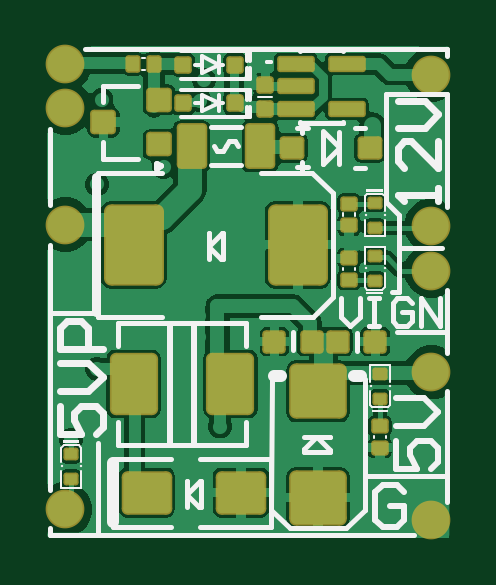
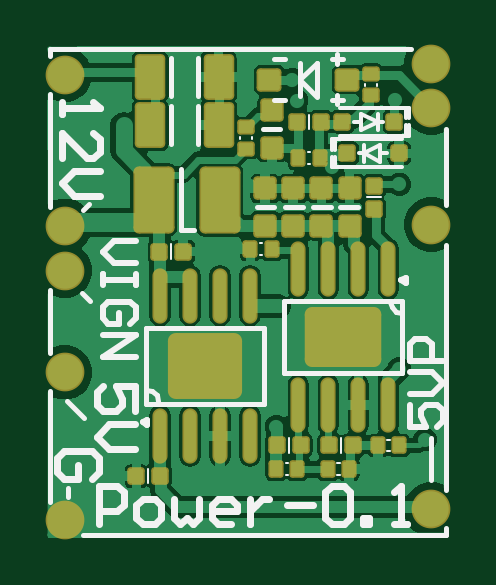
Circuit board: 10 layer files. Board 17.0 x 20.8 mm.
- drill: power.DRL (718 bytes)
- bottom_copper: power.GBL (28275 bytes)
- bottom_silk: power.GBO (5203 bytes)
- paste: power.GBP (5690 bytes)
- bottom_mask: power.GBS (5867 bytes)
- outline: power.GKO (271 bytes)
- top_copper: power.GTL (28269 bytes)
- top_silk: power.GTO (6846 bytes)
- paste: power.GTP (7368 bytes)
- top_mask: power.GTS (7540 bytes)

=== drill: power.DRL (718 bytes, source withheld) ===
=== bottom_copper: power.GBL (28275 bytes, source omitted) ===
=== bottom_silk: power.GBO ===
G04*
G04 #@! TF.GenerationSoftware,Altium Limited,Altium Designer,22.9.1 (49)*
G04*
G04 Layer_Color=32896*
%FSLAX25Y25*%
%MOIN*%
G70*
G04*
G04 #@! TF.SameCoordinates,54072B3C-91D6-4D2C-9FA6-DB57A1534E62*
G04*
G04*
G04 #@! TF.FilePolarity,Positive*
G04*
G01*
G75*
%ADD10C,0.00984*%
%ADD11C,0.00591*%
%ADD12C,0.00787*%
%ADD17C,0.00394*%
%ADD18C,0.00669*%
%ADD19C,0.01181*%
D10*
X7927Y42881D02*
X7188Y43307D01*
Y42455D01*
X7927Y42881D01*
X51045Y19223D02*
X50307Y19649D01*
Y18797D01*
X51045Y19223D01*
X6535Y22145D02*
Y18471D01*
X3779D01*
X4698Y20308D01*
Y21226D01*
X3779Y22145D01*
X1943D01*
X1025Y21226D01*
Y19390D01*
X1943Y18471D01*
X6535Y23981D02*
X2861D01*
X1025Y25818D01*
X2861Y27655D01*
X6535D01*
X1025Y29491D02*
X6535D01*
Y32246D01*
X5616Y33165D01*
X3779D01*
X2861Y32246D01*
Y29491D01*
X52167Y49409D02*
X55840D01*
X57677Y47573D01*
X55840Y45736D01*
X52167D01*
Y43899D02*
Y42063D01*
Y42981D01*
X57677D01*
Y43899D01*
Y42063D01*
X53086Y35634D02*
X52167Y36553D01*
Y38389D01*
X53086Y39308D01*
X56759D01*
X57677Y38389D01*
Y36553D01*
X56759Y35634D01*
X54922D01*
Y37471D01*
X57677Y33798D02*
X52167D01*
X57677Y30124D01*
X52167D01*
D11*
X6583Y71555D02*
X18110D01*
X6583Y66929D02*
X18110D01*
X6583D02*
Y68685D01*
Y68291D02*
X7083D01*
Y69898D02*
Y71457D01*
X6583Y70291D02*
X7083D01*
X6583Y69898D02*
Y71555D01*
X7083Y66929D02*
Y68685D01*
X18902Y64649D02*
Y66405D01*
X19401Y61779D02*
Y63436D01*
X18902Y63043D02*
X19401D01*
X18902Y61877D02*
Y63436D01*
Y65043D02*
X19401D01*
Y64649D02*
Y66405D01*
X7874D02*
X19401D01*
X7874Y61779D02*
X19401D01*
D12*
X7809Y37369D02*
X8793Y37633D01*
X9513Y38354D01*
X9777Y39338D01*
X50402Y24672D02*
X49418Y24409D01*
X48698Y23688D01*
X48434Y22704D01*
X42402Y51221D02*
X44685D01*
Y51260D02*
Y61496D01*
X15157Y55086D02*
X18110D01*
X29054D02*
X32007D01*
X24363D02*
X27316D01*
X19671D02*
X22624D01*
X28070Y68118D02*
X31023D01*
X7730Y39436D02*
X27415D01*
X7730Y27428D02*
X27415D01*
X7730D02*
Y39436D01*
X27415Y27428D02*
Y39436D01*
X46330Y73622D02*
Y79921D01*
X41793Y73603D02*
Y79902D01*
X46330Y65591D02*
Y71890D01*
X41793Y65571D02*
Y71871D01*
X17710Y72999D02*
X19521D01*
X24757Y73629D02*
Y79062D01*
X18596Y78905D02*
Y80578D01*
X22041Y73511D02*
X24718Y76188D01*
X27356Y72999D02*
X29127D01*
X27356Y79732D02*
X29127D01*
X17710D02*
X19521D01*
X22041Y79062D02*
X24718Y76385D01*
X22041Y73629D02*
Y79062D01*
X24718Y76188D02*
Y76385D01*
X18596Y72310D02*
Y73787D01*
X30796Y34909D02*
X50481D01*
Y22310D02*
Y34909D01*
X30796Y22310D02*
Y34909D01*
Y22310D02*
X50481D01*
X394Y55512D02*
Y68110D01*
Y394D02*
Y1575D01*
Y7874D02*
Y48819D01*
X6299Y81496D02*
X66535Y81496D01*
Y80315D02*
Y81496D01*
X66535Y55118D02*
Y74016D01*
Y5906D02*
Y24409D01*
X394Y394D02*
X61024D01*
X66535Y30709D02*
Y41339D01*
X2901Y9591D02*
Y16674D01*
X59909Y55549D02*
X60932Y54526D01*
X59842Y39370D02*
X61196Y40724D01*
X60788Y20014D02*
X63568Y22794D01*
X63386Y6693D02*
Y8268D01*
D17*
X11220Y56693D02*
X13583D01*
X18182Y12402D02*
X18576Y12402D01*
X18186Y10433D02*
X18580Y10433D01*
X31125Y47087D02*
X31519Y47087D01*
X31121Y49055D02*
X31515Y49055D01*
X17989Y14173D02*
Y16535D01*
X26608Y14173D02*
Y16535D01*
X34738Y66803D02*
X34738Y66409D01*
X32769Y66799D02*
X32769Y66405D01*
X23128Y62271D02*
X23521Y62271D01*
X23124Y64240D02*
X23517Y64240D01*
X23320Y68110D02*
Y70472D01*
X12002Y75653D02*
X12002Y75259D01*
X13970Y75657D02*
X13970Y75263D01*
X46253Y46496D02*
Y48858D01*
X50092Y9055D02*
Y11417D01*
X26801Y12402D02*
X27194Y12402D01*
X26805Y10433D02*
X27198Y10433D01*
X9847Y14370D02*
X10240Y14370D01*
X9843Y16339D02*
X10236Y16339D01*
D18*
X11811Y67913D02*
Y70669D01*
Y69291D02*
X14567Y70669D01*
X11024Y69291D02*
X11811D01*
X14567D02*
X15748D01*
X14567Y67913D02*
Y70669D01*
X11811Y69291D02*
X14567Y67913D01*
X11417Y65421D02*
X14173Y64043D01*
X11417Y62665D02*
Y65421D01*
X10236Y64043D02*
X11417D01*
X14173D02*
X14961D01*
X11417Y62665D02*
X14173Y64043D01*
Y62665D02*
Y65421D01*
D19*
X64492Y72683D02*
Y70584D01*
Y71634D01*
X58195D01*
X59245Y72683D01*
X64492Y63237D02*
Y67435D01*
X60294Y63237D01*
X59245D01*
X58195Y64287D01*
Y66386D01*
X59245Y67435D01*
X58195Y61138D02*
X62393D01*
X64492Y59039D01*
X62393Y56940D01*
X58195D01*
X59417Y9793D02*
X58237Y10974D01*
Y13335D01*
X59417Y14516D01*
X64140D01*
X65321Y13335D01*
Y10974D01*
X64140Y9793D01*
X61779D01*
Y12155D01*
X52364Y21040D02*
Y25238D01*
X55513D01*
X54463Y23139D01*
Y22089D01*
X55513Y21040D01*
X57612D01*
X58661Y22089D01*
Y24188D01*
X57612Y25238D01*
X52364Y18941D02*
X56562D01*
X58661Y16842D01*
X56562Y14742D01*
X52364D01*
X58380Y2272D02*
Y8569D01*
X55231D01*
X54182Y7519D01*
Y5420D01*
X55231Y4371D01*
X58380D01*
X51033Y2272D02*
X48934D01*
X47884Y3321D01*
Y5420D01*
X48934Y6470D01*
X51033D01*
X52083Y5420D01*
Y3321D01*
X51033Y2272D01*
X45785Y6470D02*
Y3321D01*
X44736Y2272D01*
X43686Y3321D01*
X42637Y2272D01*
X41587Y3321D01*
Y6470D01*
X36340Y2272D02*
X38439D01*
X39488Y3321D01*
Y5420D01*
X38439Y6470D01*
X36340D01*
X35290Y5420D01*
Y4371D01*
X39488D01*
X33191Y6470D02*
Y2272D01*
Y4371D01*
X32142Y5420D01*
X31092Y6470D01*
X30042D01*
X26894Y5420D02*
X22696D01*
X20597Y7519D02*
X19547Y8569D01*
X17448D01*
X16399Y7519D01*
Y3321D01*
X17448Y2272D01*
X19547D01*
X20597Y3321D01*
Y7519D01*
X14299Y2272D02*
Y3321D01*
X13250D01*
Y2272D01*
X14299D01*
X9052D02*
X6953D01*
X8002D01*
Y8569D01*
X9052Y7519D01*
M02*

=== paste: power.GBP (5690 bytes, source withheld) ===
=== bottom_mask: power.GBS (5867 bytes, source withheld) ===
=== outline: power.GKO ===
G04*
G04 #@! TF.GenerationSoftware,Altium Limited,Altium Designer,22.9.1 (49)*
G04*
G04 Layer_Color=16711935*
%FSLAX25Y25*%
%MOIN*%
G70*
G04*
G04 #@! TF.SameCoordinates,54072B3C-91D6-4D2C-9FA6-DB57A1534E62*
G04*
G04*
G04 #@! TF.FilePolarity,Positive*
G04*
G01*
G75*
M02*

=== top_copper: power.GTL (28269 bytes, source omitted) ===
=== top_silk: power.GTO (6846 bytes, source omitted) ===
=== paste: power.GTP (7368 bytes, source withheld) ===
=== top_mask: power.GTS (7540 bytes, source withheld) ===
